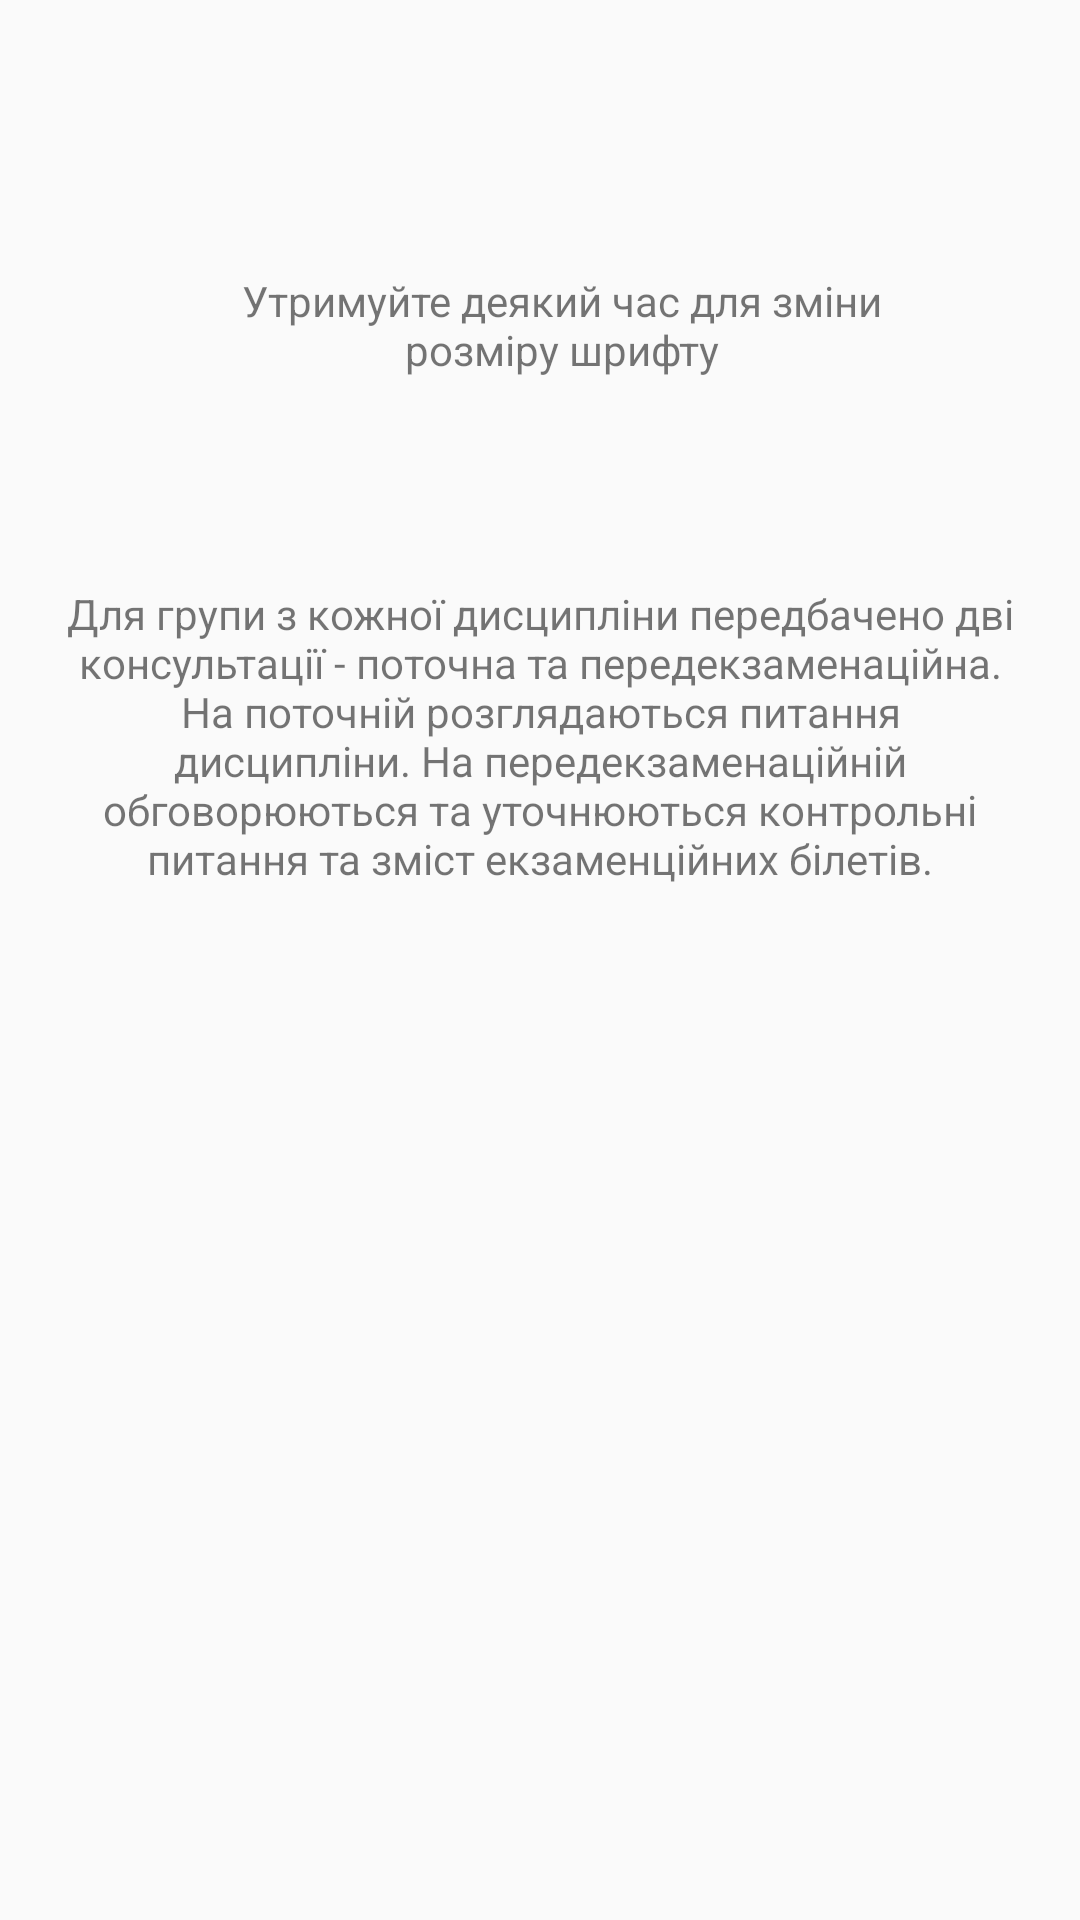

Reconstruct the res/layout file that produces this screen, plus the resources it refers to.
<!-- AndroidManifest.xml: application theme Theme.Consultations -->
<!-- res/layout/activity_lab_2.xml -->
<?xml version="1.0" encoding="utf-8"?>
<androidx.constraintlayout.widget.ConstraintLayout xmlns:android="http://schemas.android.com/apk/res/android"
    xmlns:app="http://schemas.android.com/apk/res-auto"
    xmlns:tools="http://schemas.android.com/tools"
    android:layout_width="match_parent"
    android:layout_height="match_parent"
    tools:context=".lab2_activity">

    <TextView
        android:id="@+id/lab2_press_me"
        android:layout_width="242dp"
        android:layout_height="43dp"
        android:text="@string/lab2_press_me"
        android:textAlignment="center"
        app:layout_constraintBottom_toBottomOf="parent"
        app:layout_constraintEnd_toEndOf="parent"
        app:layout_constraintHorizontal_bias="0.562"
        app:layout_constraintStart_toStartOf="parent"
        app:layout_constraintTop_toTopOf="parent"
        app:layout_constraintVertical_bias="0.152" />

    <TextView
        android:id="@+id/lab2_main_text"
        android:layout_width="320dp"
        android:layout_height="384dp"
        android:text="@string/lab2_main_text"
        android:textAlignment="center"
        app:layout_constraintBottom_toBottomOf="parent"
        app:layout_constraintEnd_toEndOf="parent"
        app:layout_constraintStart_toStartOf="parent"
        app:layout_constraintTop_toBottomOf="@+id/lab2_press_me" />
</androidx.constraintlayout.widget.ConstraintLayout>
<!-- resources referenced by this layout -->
<resources>
  <string name="lab2_main_text">Для групи з кожної дисципліни передбачено дві консультації - поточна та передекзаменаційна. На поточній розглядаються питання дисципліни. На передекзаменаційній обговорюються та уточнюються контрольні питання та зміст екзаменційних білетів.</string>
  <string name="lab2_press_me">Утримуйте деякий час для зміни розміру шрифту</string>
  <style name="Theme.Consultations" parent="Theme.AppCompat.DayNight.DarkActionBar">
          
          <item name="colorPrimary">@color/purple_500</item>
          <item name="colorPrimaryVariant">@color/purple_700</item>
          <item name="colorOnPrimary">@color/white</item>
          
          <item name="colorSecondary">@color/teal_200</item>
          <item name="colorSecondaryVariant">@color/teal_700</item>
          <item name="colorOnSecondary">@color/black</item>
          
          <item name="android:statusBarColor" tools:targetApi="l">?attr/colorPrimaryVariant</item>
          
      </style>
  <!-- not gathered from this repository: default colours our renderer supplied (Android Studio template values) -->
  <color name="purple_500">#FF6200EE</color>
  <color name="purple_700">#FF3700B3</color>
  <color name="teal_200">#FF03DAC5</color>
  <color name="teal_700">#FF018786</color>
  <color name="black">#FF000000</color>
  <color name="white">#FFFFFFFF</color>
</resources>
